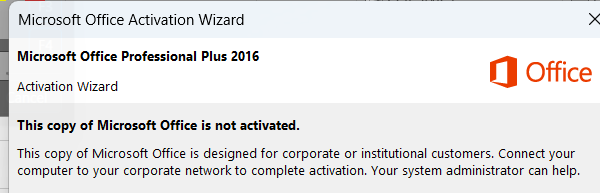
Workflow: WriteExcel

Step 1: Close popup window on the element in window 'Microsoft Office Activation Wizard' (excel.exe)

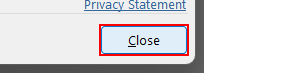
Step 2: find the element 'Close' in window 'Microsoft Office Activation Wizard' (excel.exe)

Step 3 [then]: click on the element 'Close' in window 'Microsoft Office Activation Wizard' (excel.exe) (same screen as step 2)
